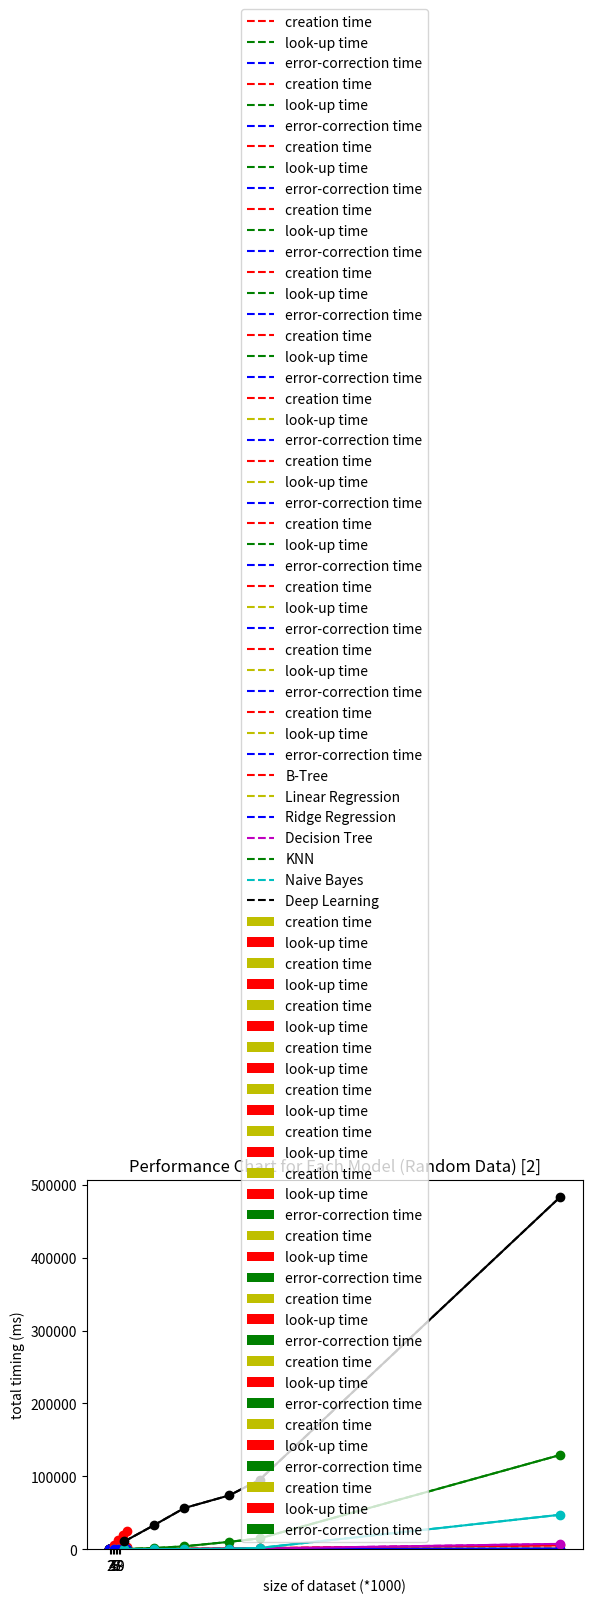

Write the Python code that produced this figure.
# -*- coding: utf-8 -*-
"""learned_index_figures.ipynb

Automatically generated by Colaboratory.

Original file is located at
    https://colab.research.google.com/drive/1zCi202OsbrMHqlQFnPCEgC6cwSFS38EA

This notebook is used for generating figures in project learned index structures.

## Import packages
"""
print("Machine Learning Index Models, Copyright (C) 2021  Xinnan Shen")
print("This program comes with ABSOLUTELY NO WARRANTY;")
print("This is free software, and you are welcome to redistribute it under certain conditions")
print("======================================================================================")
import matplotlib.pyplot as plt
import numpy as np

"""## Start Generating Figures

### Single Column Numbers Indexing

#### B-Tree
"""

bottom_list = ['3','4','5','6','7','8','9','10']
res_list1 = [139.5875931,129.8464537,115.6086683,109.2769265,105.2844644,98.39254618,105.1092267,103.8674712]
res_list2 = [20.84536552,18.76618862,18.15875769,17.7090168,17.00015068,16.85439348,16.78961515,17.62440205]
x =list(range(len(res_list1)))
total_width, n = 0.6, 2
width = total_width / n
 
plt.bar(x, res_list1, width=width, label='creation time',fc = 'y')
for i in range(len(x)):
    x[i] = x[i] + width
plt.bar(x, res_list2, width=width, label='look-up time',tick_label = bottom_list,fc = 'r')

plt.title('B-Tree Performance Chart (Random Data, size:10k)')
plt.xlabel('degree of B-Tree')
plt.ylabel('timing (ms)')

plt.legend()
plt.show()

bottom_list = ['3','4','5','6','7','8','9','10']
res_list1 = [464.3626809,370.4710364,347.3912358,345.6935883,334.0625405,350.1921058,342.0792341,350.9931922]
res_list2 = [73.40781689,57.78639317,57.30978251,57.50311613,54.34116125,56.26904964,53.32070589,58.18823576]
x =list(range(len(res_list1)))
total_width, n = 0.6, 2
width = total_width / n
 
plt.bar(x, res_list1, width=width, label='creation time',fc = 'y')
for i in range(len(x)):
    x[i] = x[i] + width
plt.bar(x, res_list2, width=width, label='look-up time',tick_label = bottom_list,fc = 'r')

plt.title('B-Tree Performance Chart (Random Data, size:30k)')
plt.xlabel('degree of B-Tree')
plt.ylabel('timing (ms)')

plt.legend()
plt.show()

bottom_list = ['3','4','5','6','7','8','9','10']
res_list1 = [793.9297438,655.0346136,614.3287778,595.3386188,593.7197089,582.7657342,597.2927094,608.2878709]
res_list2 = [135.9722376,110.5522871,108.7019205,107.6374292,107.9795241,102.4820328,102.8325796,106.6941261]
x =list(range(len(res_list1)))
total_width, n = 0.6, 2
width = total_width / n
 
plt.bar(x, res_list1, width=width, label='creation time',fc = 'y')
for i in range(len(x)):
    x[i] = x[i] + width
plt.bar(x, res_list2, width=width, label='look-up time',tick_label = bottom_list,fc = 'r')

plt.title('B-Tree Performance Chart (Random Data, size:50k)')
plt.xlabel('degree of B-Tree')
plt.ylabel('timing (ms)')

plt.legend()
plt.show()

bottom_list = ['3','4','5','6','7','8','9','10']
res_list1 = [1548.034191,1121.301508,1044.108081,1020.44729,1007.341957,1000.681329,1004.441452,1025.207722]
res_list2 = [260.084331,193.149519,188.9408231,188.6917472,183.3536744,183.4278822,182.1617603,180.8934212]
x =list(range(len(res_list1)))
total_width, n = 0.6, 2
width = total_width / n
 
plt.bar(x, res_list1, width=width, label='creation time',fc = 'y')
for i in range(len(x)):
    x[i] = x[i] + width
plt.bar(x, res_list2, width=width, label='look-up time',tick_label = bottom_list,fc = 'r')

plt.title('B-Tree Performance Chart (Random Data, size:80k)')
plt.xlabel('degree of B-Tree')
plt.ylabel('timing (ms)')

plt.legend()
plt.show()

bottom_list = ['3','4','5','6','7','8','9','10']
res_list1 = [1693.082881,1375.005567,1287.181401,1258.440018,1254.439914,1254.503226,1254.530728,1280.195928]
res_list2 = [296.0122824,242.5850153,241.7551279,241.9775009,232.2111964,229.5351624,235.808146,232.2704077]
x =list(range(len(res_list1)))
total_width, n = 0.6, 2
width = total_width / n
 
plt.bar(x, res_list1, width=width, label='creation time',fc = 'y')
for i in range(len(x)):
    x[i] = x[i] + width
plt.bar(x, res_list2, width=width, label='look-up time',tick_label = bottom_list,fc = 'r')

plt.title('B-Tree Performance Chart (Random Data, size:100k)')
plt.xlabel('degree of B-Tree')
plt.ylabel('timing (ms)')

plt.legend()
plt.show()

bottom_list = ['3','4','5','6','7','8','9','10']
res_list1 = [5570.952415,4681.018543,4360.188735,4396.883643,4195.305312,4115.707123,4199.004185,4285.306466]
res_list2 = [1108.959973,926.1843204,928.8270473,929.1199803,929.7836423,865.9741044,855.3031683,901.6337514]
x =list(range(len(res_list1)))
total_width, n = 0.6, 2
width = total_width / n
 
plt.bar(x, res_list1, width=width, label='creation time',fc = 'y')
for i in range(len(x)):
    x[i] = x[i] + width
plt.bar(x, res_list2, width=width, label='look-up time',tick_label = bottom_list,fc = 'r')

plt.title('B-Tree Performance Chart (Random Data, size:300k)')
plt.xlabel('degree of B-Tree')
plt.ylabel('timing (ms)')

plt.legend()
plt.show()

"""#### Ridge Regression"""

x=[0.1,0.2,0.3,0.4,0.5,0.6,0.7,0.8,0.9,1.0]
y1=[1.955509186,1.793408394,1.83955431,1.714193821,1.9089818,1.827251911,1.965045929,1.704871655,1.665067673,1.732432842]
y2=[1.478338242,1.364910603,1.410198212,1.416623592,1.414191723,1.35024786,1.458859444,1.385569572,1.382315159,1.50179863]
y3=[13.96714449,13.59815598,13.32600117,14.2749548,13.4510994,13.64617348,13.60645294,13.49704266,13.29748631,15.45089483]

l1=plt.plot(x,y1,'r--',label='creation time')
l2=plt.plot(x,y2,'g--',label='look-up time')
l3=plt.plot(x,y3,'b--',label='error-correction time')
plt.plot(x,y1,'ro-',x,y2,'go-',x,y3,'bo-')

plt.title('Ridge Regression Performance Chart (Random Data, size:10k)')
plt.xlabel(r'$\lambda$')
plt.ylabel('timing (ms)')

plt.legend()
plt.show()

x=[0.1,0.2,0.3,0.4,0.5,0.6,0.7,0.8,0.9,1.0]
y1=[1.796734333,2.080786228,1.977622509,1.903808117,1.978754997,1.61036253,1.906049252,2.395677567,3.125989437,4.656469822]
y2=[5.54612875,5.694723129,5.590355396,5.722641945,5.884301662,5.551683903,5.519628525,5.420136452,5.346846581,8.088767529]
y3=[89.54124451,89.15843964,87.9699111,86.624825,89.61678743,88.31157684,88.08146715,86.67855263,87.50708103,94.96427774]

l1=plt.plot(x,y1,'r--',label='creation time')
l2=plt.plot(x,y2,'g--',label='look-up time')
l3=plt.plot(x,y3,'b--',label='error-correction time')
plt.plot(x,y1,'ro-',x,y2,'go-',x,y3,'bo-')

plt.title('Ridge Regression Performance Chart (Random Data, size:30k)')
plt.xlabel(r'$\lambda$')
plt.ylabel('timing (ms)')

plt.legend()
plt.show()

x=[0.1,0.2,0.3,0.4,0.5,0.6,0.7,0.8,0.9,1.0]
y1=[2.464675903,2.184522152,2.207350731,2.113473415,2.331650257,2.256214619,2.419281006,2.690434456,4.981136322,2.520728111]
y2=[8.830559254,8.720934391,8.728373051,8.742010593,8.754789829,9.003806114,8.775281906,8.777546883,9.828364849,9.138596058]
y3=[150.154984,147.4597573,147.8938818,148.0935335,146.6283917,147.7205873,147.2584844,147.5887895,165.578258,147.8530288]

l1=plt.plot(x,y1,'r--',label='creation time')
l2=plt.plot(x,y2,'g--',label='look-up time')
l3=plt.plot(x,y3,'b--',label='error-correction time')
plt.plot(x,y1,'ro-',x,y2,'go-',x,y3,'bo-')

plt.title('Ridge Regression Performance Chart (Random Data, size:50k)')
plt.xlabel(r'$\lambda$')
plt.ylabel('timing (ms)')

plt.legend()
plt.show()

x=[0.1,0.2,0.3,0.4,0.5,0.6,0.7,0.8,0.9,1.0]
y1=[8.535134792,5.391633511,3.422892094,4.35167551,5.952465534,4.169332981,4.92361784,4.386925697,5.924141407,2.849245071]
y2=[14.06077147,14.10657167,14.4898057,14.17105198,14.24816847,14.69753981,14.05142546,14.67235088,14.92558718,15.12761116]
y3=[216.0603285,222.7684021,232.8243971,231.7257762,221.3906288,231.7206383,220.6510186,230.0902843,221.5123296,220.4671621]

l1=plt.plot(x,y1,'r--',label='creation time')
l2=plt.plot(x,y2,'g--',label='look-up time')
l3=plt.plot(x,y3,'b--',label='error-correction time')
plt.plot(x,y1,'ro-',x,y2,'go-',x,y3,'bo-')

plt.title('Ridge Regression Performance Chart (Random Data, size:80k)')
plt.xlabel(r'$\lambda$')
plt.ylabel('timing (ms)')

plt.legend()
plt.show()

x=[0.1,0.2,0.3,0.4,0.5,0.6,0.7,0.8,0.9,1.0]
y1=[2.869606018,2.970016003,2.777540684,2.733528614,2.619051933,3.323566914,3.04735899,2.807283401,4.874706268,3.063464165]
y2=[16.79506302,16.99078083,17.45476723,17.07185507,16.88507795,16.93854332,17.06287861,16.83707237,17.01340675,19.03709173]
y3=[259.7948909,260.1578116,257.1197152,257.1013093,254.4224977,256.7204714,260.0495219,253.0585647,254.1716933,269.0927982]

l1=plt.plot(x,y1,'r--',label='creation time')
l2=plt.plot(x,y2,'g--',label='look-up time')
l3=plt.plot(x,y3,'b--',label='error-correction time')
plt.plot(x,y1,'ro-',x,y2,'go-',x,y3,'bo-')

plt.title('Ridge Regression Performance Chart (Random Data, size:100k)')
plt.xlabel(r'$\lambda$')
plt.ylabel('timing (ms)')

plt.legend()
plt.show()

x=[0.1,0.2,0.3,0.4,0.5,0.6,0.7,0.8,0.9,1.0]
y1=[5.658769608,5.804991722,5.745661259,5.697286129,5.747759342,5.50249815,5.77378273,6.042933464,7.640779018,6.641316414]
y2=[51.93390846,51.16797686,51.39805079,51.53459311,51.19073391,51.43014193,51.31684542,51.50392056,51.96726322,55.12075424]
y3=[822.4347472,822.821331,817.1081901,814.3633485,811.3559842,816.0421014,821.490705,817.4332738,816.5633559,902.3567796]

l1=plt.plot(x,y1,'r--',label='creation time')
l2=plt.plot(x,y2,'g--',label='look-up time')
l3=plt.plot(x,y3,'b--',label='error-correction time')
plt.plot(x,y1,'ro-',x,y2,'go-',x,y3,'bo-')

plt.title('Ridge Regression Performance Chart (Random Data, size:300k)')
plt.xlabel(r'$\lambda$')
plt.ylabel('timing (ms)')

plt.legend()
plt.show()

"""#### KNN"""

bottom_list = ['2','3','4','5','6','7','8','9']
res_list1 = [140.9111381,142.2144055,142.3327327,141.8791175,142.0024753,141.6543126,143.2541966,144.0311074]
res_list2 = [88.41532469,92.53172874,88.55998516,89.45242167,90.53180218,90.31472206,92.33349562,94.41478252]
res_list3 = [5.661082268,5.797028542,5.713808537,5.647468567,6.077623367,5.41331768,5.698204041,5.773818493]
x =list(range(len(res_list1)))
total_width, n = 0.6, 3
width = total_width / n
 
plt.bar(x, res_list1, width=width, label='creation time',fc = 'y')
for i in range(len(x)):
    x[i] = x[i] + width
plt.bar(x, res_list2, width=width, label='look-up time',tick_label = bottom_list,fc = 'r')
for i in range(len(x)):
    x[i] = x[i] + width
plt.bar(x, res_list3, width=width, label='error-correction time',tick_label = bottom_list,fc = 'g')

plt.title('KNN Performance Chart (Random Data, size:10k)')
plt.xlabel('k')
plt.ylabel('timing (ms)')

plt.legend()
plt.show()

bottom_list = ['2','3','4','5','6','7','8','9']
res_list1 = [1254.00579,1251.032841,1245.021725,1247.607195,1245.176423,1242.736542,1246.601081,1277.796602]
res_list2 = [255.4584384,257.7407241,260.3504419,260.7653022,259.773767,265.558672,259.5686555,290.0779843]
res_list3 = [16.4003253,15.76877832,16.15029573,16.2925005,16.63279533,16.31966829,16.02983475,17.90752411]
x =list(range(len(res_list1)))
total_width, n = 0.6, 3
width = total_width / n
 
plt.bar(x, res_list1, width=width, label='creation time',fc = 'y')
for i in range(len(x)):
    x[i] = x[i] + width
plt.bar(x, res_list2, width=width, label='look-up time',tick_label = bottom_list,fc = 'r')
for i in range(len(x)):
    x[i] = x[i] + width
plt.bar(x, res_list3, width=width, label='error-correction time',tick_label = bottom_list,fc = 'g')

plt.title('KNN Performance Chart (Random Data, size:30k)')
plt.xlabel('k')
plt.ylabel('timing (ms)')

plt.legend()
plt.show()

bottom_list = ['2','3','4','5','6','7','8','9']
res_list1 = [3464.390373,3452.37416,3456.116974,3451.282275,3464.449716,3463.014555,3485.318196,3524.862123]
res_list2 = [427.6049495,425.7497787,431.0659409,427.768445,433.9232206,436.9111776,438.4119272,469.8619008]
res_list3 = [29.12983894,29.50768471,29.8666358,28.91653776,29.083848,29.34070826,28.78162861,29.01159525]
x =list(range(len(res_list1)))
total_width, n = 0.6, 3
width = total_width / n
 
plt.bar(x, res_list1, width=width, label='creation time',fc = 'y')
for i in range(len(x)):
    x[i] = x[i] + width
plt.bar(x, res_list2, width=width, label='look-up time',tick_label = bottom_list,fc = 'r')
for i in range(len(x)):
    x[i] = x[i] + width
plt.bar(x, res_list3, width=width, label='error-correction time',tick_label = bottom_list,fc = 'g')

plt.title('KNN Performance Chart (Random Data, size:50k)')
plt.xlabel('k')
plt.ylabel('timing (ms)')

plt.legend()
plt.show()

bottom_list = ['2','3','4','5','6','7','8','9']
res_list1 = [9068.733692,9051.073074,9107.954741,9123.385429,9095.725298,9116.693974,9040.564299,9140.614986]
res_list2 = [831.0105801,854.6931744,888.6079788,883.9108944,857.663393,869.5421219,864.1581535,746.179986]
res_list3 = [46.23842239,46.77462578,50.61912537,48.60305786,47.23930359,46.45347595,48.37369919,47.64245749]
x =list(range(len(res_list1)))
total_width, n = 0.6, 3
width = total_width / n
 
plt.bar(x, res_list1, width=width, label='creation time',fc = 'y')
for i in range(len(x)):
    x[i] = x[i] + width
plt.bar(x, res_list2, width=width, label='look-up time',tick_label = bottom_list,fc = 'r')
for i in range(len(x)):
    x[i] = x[i] + width
plt.bar(x, res_list3, width=width, label='error-correction time',tick_label = bottom_list,fc = 'g')

plt.title('KNN Performance Chart (Random Data, size:80k)')
plt.xlabel('k')
plt.ylabel('timing (ms)')

plt.legend()
plt.show()

bottom_list = ['2','3','4','5','6','7','8','9']
res_list1 = [13862.53834,13831.82526,13820.58239,13844.05208,13829.32448,13851.41778,13838.29451,14399.6538]
res_list2 = [843.2831764,852.7805805,859.8001003,863.961935,910.6228352,872.1628189,900.7015228,942.2077298]
res_list3 = [55.46498299,55.89199066,57.92784691,56.19549751,58.03275108,56.13994598,57.0037365,58.41122866]
x =list(range(len(res_list1)))
total_width, n = 0.6, 3
width = total_width / n
 
plt.bar(x, res_list1, width=width, label='creation time',fc = 'y')
for i in range(len(x)):
    x[i] = x[i] + width
plt.bar(x, res_list2, width=width, label='look-up time',tick_label = bottom_list,fc = 'r')
for i in range(len(x)):
    x[i] = x[i] + width
plt.bar(x, res_list3, width=width, label='error-correction time',tick_label = bottom_list,fc = 'g')

plt.title('KNN Performance Chart (Random Data, size:100k)')
plt.xlabel('k')
plt.ylabel('timing (ms)')

plt.legend()
plt.show()

bottom_list = ['2','3','4','5','6','7','8','9']
res_list1 = [128127.4266,126162.4694,126076.5252,126336.7033,126117.6093,125410.4331,126526.8607,129092.1208]
res_list2 = [2662.190676,2695.25075,2590.280294,2670.11857,2617.266417,2687.391996,2585.324526,2812.780309]
res_list3 = [181.8425655,170.4719067,167.8996086,169.1451073,169.7444916,184.6683025,166.1677361,172.8920341]
x =list(range(len(res_list1)))
total_width, n = 0.6, 3
width = total_width / n
 
plt.bar(x, res_list1, width=width, label='creation time',fc = 'y')
for i in range(len(x)):
    x[i] = x[i] + width
plt.bar(x, res_list2, width=width, label='look-up time',tick_label = bottom_list,fc = 'r')
for i in range(len(x)):
    x[i] = x[i] + width
plt.bar(x, res_list3, width=width, label='error-correction time',tick_label = bottom_list,fc = 'g')

plt.title('KNN Performance Chart (Random Data, size:300k)')
plt.xlabel('k')
plt.ylabel('timing (ms)')

plt.legend()
plt.show()

"""#### Decision Tree"""

x=[3,6,9,12]
y1=[14.10480738,25.65586567,36.60339117,47.22682238]
y2=[1.874744892,1.796710491,1.83891058,1.794719696]
y3=[6.54528141,6.480407715,6.438243389,6.933522224]

l1=plt.plot(x,y1,'r--',label='creation time')
l2=plt.plot(x,y2,'y--',label='look-up time')
l3=plt.plot(x,y3,'b--',label='error-correction time')
plt.plot(x,y1,'ro-',x,y2,'yo-',x,y3,'bo-')

plt.title('Decision Tree Performance Chart (Random Data, size:10k)')
plt.xlabel('max depth of tree')
plt.ylabel('timing (ms)')

plt.legend()
plt.show()

x=[3,6,9,12]
y1=[79.4549346,155.5278897,229.7729611,304.7050476]
y2=[7.69238472,7.699680328,7.943296432,7.90951252]
y3=[18.66588593,19.23947334,18.64836216,18.78824234]

l1=plt.plot(x,y1,'r--',label='creation time')
l2=plt.plot(x,y2,'y--',label='look-up time')
l3=plt.plot(x,y3,'b--',label='error-correction time')
plt.plot(x,y1,'ro-',x,y2,'yo-',x,y3,'bo-')

plt.title('Decision Tree Performance Chart (Random Data, size:30k)')
plt.xlabel('max depth of tree')
plt.ylabel('timing (ms)')

plt.legend()
plt.show()

x=[3,6,9,12]
y1=[201.603961,393.5953736,583.3191514,771.2876678]
y2=[21.93481922,19.10841465,19.14710999,19.12784576]
y3=[29.92823124,30.90641499,29.71013784,29.97298241]

l1=plt.plot(x,y1,'r--',label='creation time')
l2=plt.plot(x,y2,'g--',label='look-up time')
l3=plt.plot(x,y3,'b--',label='error-correction time')
plt.plot(x,y1,'ro-',x,y2,'yo-',x,y3,'bo-')

plt.title('Decision Tree Performance Chart (Random Data, size:50k)')
plt.xlabel('max depth of tree')
plt.ylabel('timing (ms)')

plt.legend()
plt.show()

x=[3,6,9,12]
y1=[475.9470463,935.326457,1395.614469,1843.26998]
y2=[53.17834616,46.90583944,47.84359932,47.43001461]
y3=[45.43440342,45.1115489,46.15888596,45.95572948]

l1=plt.plot(x,y1,'r--',label='creation time')
l2=plt.plot(x,y2,'y--',label='look-up time')
l3=plt.plot(x,y3,'b--',label='error-correction time')
plt.plot(x,y1,'ro-',x,y2,'yo-',x,y3,'bo-')

plt.title('Decision Tree Performance Chart (Random Data, size:80k)')
plt.xlabel('max depth of tree')
plt.ylabel('timing (ms)')

plt.legend()
plt.show()

x=[3,6,9,12]
y1=[709.3069077,1405.193007,2102.088344,2797.462177]
y2=[75.28427839,70.1307416,71.78395987,72.83446789]
y3=[57.50689507,58.65219831,58.1957221,58.38272572]

l1=plt.plot(x,y1,'r--',label='creation time')
l2=plt.plot(x,y2,'y--',label='look-up time')
l3=plt.plot(x,y3,'b--',label='error-correction time')
plt.plot(x,y1,'ro-',x,y2,'yo-',x,y3,'bo-')

plt.title('Decision Tree Performance Chart (Random Data, size:100k)')
plt.xlabel('max depth of tree')
plt.ylabel('timing (ms)')

plt.legend()
plt.show()

x=[3,6,9,12]
y1=[6390.760684,12724.82492,19104.79895,25371.57011]
y2=[702.9869437,648.9350915,652.7395129,649.6348381]
y3=[172.0401168,171.6834307,181.5740347,178.0450344]

l1=plt.plot(x,y1,'r--',label='creation time')
l2=plt.plot(x,y2,'y--',label='look-up time')
l3=plt.plot(x,y3,'b--',label='error-correction time')
plt.plot(x,y1,'ro-',x,y2,'yo-',x,y3,'bo-')

plt.title('Decision Tree Performance Chart (Random Data, size:300k)')
plt.xlabel('max depth of tree')
plt.ylabel('timing (ms)')

plt.legend()
plt.show()

"""#### Summary"""

x=[10,30,50,80,100,300]
y1=[122.284615,388.4037018,701.6992331,1190.695632,1486.651111,5125.088954]
y2=[17.90105104,59.12134647,129.2155266,193.7104106,242.5570369,873.8640904]
y3=[16.77427292,97.47984409,157.7148318,241.5912628,273.9266276,868.2944775]
y4=[236.9790077,1524.664998,3907.967257,10055.89938,14764.20951,129175.967]
y5=[25.83992481,118.9437628,269.5587277,625.928843,1680.050766,47178.69135]
y6=[22.52483368,105.8132052,253.4670115,574.5597959,842.0980811,7265.787745]
y7=[10601.48501,33152.08387,56464.77151,73886.62052,95166.23354,483058.9347]

l1=plt.plot(x,y1,'r--',label='B-Tree')
l2=plt.plot(x,y2,'y--',label='Linear Regression')
l3=plt.plot(x,y3,'b--',label='Ridge Regression')
l6=plt.plot(x,y6,'m--',label='Decision Tree')
plt.plot(x,y1,'ro-',x,y2,'yo-',x,y3,'bo-',x,y6,'mo-')

plt.title('Performance Chart for Each Model (Random Data) [1]')
plt.xlabel('size of dataset (*1000)')
plt.ylabel('total timing (ms)')

plt.legend()
plt.show()

l4=plt.plot(x,y4,'g--',label='KNN')
l5=plt.plot(x,y5,'c--',label='Naive Bayes')
l7=plt.plot(x,y7,'k--',label='Deep Learning')

plt.plot(x,y4,'go-',x,y5,'co-',x,y7,'ko-')
plt.title('Performance Chart for Each Model (Random Data) [2]')
plt.xlabel('size of dataset (*1000)')
plt.ylabel('total timing (ms)')

plt.legend()
plt.show()